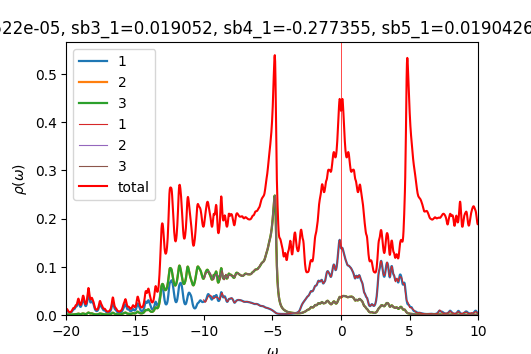

Data behind this chart, as committed beside it:
w	up_1	up_2	up_3	down_1	down_2	down_3	cumul_up_1	cumul_up_2	cumul_up_3	cumul_down_1	cumul_down_2	cumul_down_3	
-20	0.009635	0.001006	0.001002	7.52719e-05	4.86799e-05	4.86795e-05	0	0	0	0	0	0
-19.98	0.0102	0.001056	0.001057	7.53293e-05	4.87788e-05	4.87784e-05	0.000255	2.64103e-05	2.64305e-05	1.88323e-06	1.21947e-06	1.21946e-06
-19.95	0.009974	0.001041	0.001046	7.53995e-05	4.88783e-05	4.8878e-05	0.0005043	5.24271e-05	5.25819e-05	3.76822e-06	2.44143e-06	2.44141e-06
-19.93	0.009019	0.0009663	0.0009739	7.54949e-05	4.89787e-05	4.89784e-05	0.0007298	7.65847e-05	7.6929e-05	5.65559e-06	3.66589e-06	3.66587e-06
-19.9	0.007786	0.0008707	0.000878	7.56173e-05	4.908e-05	4.90798e-05	0.0009244	9.83518e-05	9.88802e-05	7.54602e-06	4.89289e-06	4.89286e-06
-19.88	0.00666	0.0007844	0.0007905	7.57641e-05	4.91822e-05	4.9182e-05	0.001091	0.000118	0.0001186	9.44013e-06	6.12245e-06	6.12241e-06
-19.85	0.00579	0.0007189	0.0007235	7.59311e-05	4.92851e-05	4.9285e-05	0.001236	0.0001359	0.0001367	1.13384e-05	7.35458e-06	7.35454e-06
-19.82	0.005181	0.0006742	0.0006776	7.61145e-05	4.93887e-05	4.93886e-05	0.001365	0.0001528	0.0001537	1.32413e-05	8.5893e-06	8.58926e-06
-19.8	0.004789	0.000647	0.0006496	7.63113e-05	4.94929e-05	4.94929e-05	0.001485	0.000169	0.0001699	1.5149e-05	9.82662e-06	9.82658e-06
-19.77	0.004573	0.0006342	0.0006361	7.65193e-05	4.95977e-05	4.95977e-05	0.001599	0.0001848	0.0001858	1.7062e-05	1.10666e-05	1.10665e-05
-19.75	0.004505	0.0006337	0.0006351	7.67378e-05	4.97031e-05	4.9703e-05	0.001712	0.0002007	0.0002017	1.89805e-05	1.23091e-05	1.23091e-05
-19.73	0.004567	0.0006443	0.0006454	7.69663e-05	4.9809e-05	4.9809e-05	0.001826	0.0002168	0.0002178	2.09046e-05	1.35544e-05	1.35543e-05
-19.7	0.00476	0.0006665	0.0006673	7.72057e-05	4.99154e-05	4.99154e-05	0.001945	0.0002334	0.0002345	2.28348e-05	1.48022e-05	1.48022e-05
-19.68	0.005093	0.0007016	0.0007021	7.74572e-05	5.00224e-05	5.00224e-05	0.002072	0.000251	0.0002521	2.47712e-05	1.60528e-05	1.60528e-05
-19.65	0.005593	0.0007522	0.0007525	7.77231e-05	5.01301e-05	5.01301e-05	0.002212	0.0002698	0.0002709	2.67143e-05	1.73061e-05	1.7306e-05
-19.62	0.006296	0.0008221	0.0008223	7.80057e-05	5.02384e-05	5.02384e-05	0.00237	0.0002903	0.0002914	2.86644e-05	1.8562e-05	1.8562e-05
-19.6	0.00724	0.000915	0.000915	7.83059e-05	5.03474e-05	5.03474e-05	0.002551	0.0003132	0.0003143	3.06221e-05	1.98207e-05	1.98207e-05
-19.57	0.008431	0.001031	0.001031	7.86193e-05	5.0457e-05	5.0457e-05	0.002761	0.000339	0.0003401	3.25876e-05	2.10821e-05	2.10821e-05
-19.55	0.009764	0.001158	0.001158	7.89329e-05	5.05674e-05	5.05674e-05	0.003005	0.0003679	0.000369	3.45609e-05	2.23463e-05	2.23463e-05
-19.52	0.01095	0.001264	0.001263	7.9233e-05	5.06783e-05	5.06783e-05	0.003279	0.0003995	0.0004006	3.65417e-05	2.36133e-05	2.36132e-05
-19.5	0.01163	0.001311	0.00131	7.95249e-05	5.07899e-05	5.07899e-05	0.00357	0.0004323	0.0004333	3.85298e-05	2.4883e-05	2.4883e-05
-19.48	0.01181	0.001296	0.001295	7.98337e-05	5.09028e-05	5.09028e-05	0.003865	0.0004647	0.0004657	4.05257e-05	2.61556e-05	2.61555e-05
-19.45	0.01186	0.001258	0.001257	8.01869e-05	5.10174e-05	5.10174e-05	0.004162	0.0004961	0.0004972	4.25303e-05	2.7431e-05	2.7431e-05
-19.43	0.01221	0.001237	0.001236	8.06043e-05	5.11342e-05	5.11343e-05	0.004467	0.0005271	0.000528	4.45455e-05	2.87094e-05	2.87093e-05
-19.4	0.01307	0.001253	0.001252	8.1094e-05	5.12535e-05	5.12535e-05	0.004794	0.0005584	0.0005593	4.65728e-05	2.99907e-05	2.99907e-05
-19.38	0.01442	0.001307	0.001305	8.16386e-05	5.13747e-05	5.13748e-05	0.005154	0.0005911	0.000592	4.86138e-05	3.12751e-05	3.1275e-05
-19.35	0.01591	0.001384	0.001381	8.21675e-05	5.14956e-05	5.14956e-05	0.005552	0.0006257	0.0006265	5.0668e-05	3.25625e-05	3.25624e-05
-19.32	0.01704	0.001461	0.001457	8.25586e-05	5.16121e-05	5.16122e-05	0.005978	0.0006622	0.0006629	5.27319e-05	3.38528e-05	3.38527e-05
-19.3	0.01752	0.001529	0.001524	8.27352e-05	5.17219e-05	5.1722e-05	0.006416	0.0007005	0.000701	5.48003e-05	3.51458e-05	3.51458e-05
-19.27	0.01772	0.00161	0.001603	8.27578e-05	5.18269e-05	5.1827e-05	0.006859	0.0007407	0.0007411	5.68692e-05	3.64415e-05	3.64415e-05
-19.25	0.0183	0.001739	0.001729	8.27535e-05	5.19311e-05	5.19312e-05	0.007316	0.0007842	0.0007843	5.89381e-05	3.77398e-05	3.77397e-05
-19.23	0.01972	0.00194	0.001928	8.28081e-05	5.20373e-05	5.20375e-05	0.007809	0.0008327	0.0008325	6.10083e-05	3.90407e-05	3.90407e-05
-19.2	0.02209	0.002217	0.002203	8.29516e-05	5.21463e-05	5.21466e-05	0.008361	0.0008881	0.0008876	6.30821e-05	4.03444e-05	4.03443e-05
-19.18	0.02503	0.002531	0.002517	8.31873e-05	5.22583e-05	5.22587e-05	0.008987	0.0009514	0.0009505	6.51618e-05	4.16508e-05	4.16508e-05
-19.15	0.02748	0.002777	0.00277	8.35111e-05	5.2373e-05	5.23735e-05	0.009674	0.001021	0.00102	6.72495e-05	4.29601e-05	4.29602e-05
-19.12	0.0281	0.002836	0.00284	8.39196e-05	5.24901e-05	5.24907e-05	0.01038	0.001092	0.001091	6.93475e-05	4.42724e-05	4.42724e-05
-19.1	0.02649	0.002683	0.002697	8.44075e-05	5.26096e-05	5.26103e-05	0.01104	0.001159	0.001158	7.14577e-05	4.55876e-05	4.55877e-05
-19.07	0.02366	0.002424	0.002443	8.49475e-05	5.27307e-05	5.27314e-05	0.01163	0.001219	0.001219	7.35814e-05	4.69059e-05	4.6906e-05
-19.05	0.02084	0.002173	0.002192	8.54521e-05	5.28518e-05	5.28522e-05	0.01215	0.001274	0.001274	7.57177e-05	4.82272e-05	4.82273e-05
-19.02	0.01869	0.001988	0.002004	8.57847e-05	5.297e-05	5.29698e-05	0.01262	0.001323	0.001324	7.78623e-05	4.95515e-05	4.95515e-05
-19	0.01738	0.001881	0.001893	8.58784e-05	5.30838e-05	5.30831e-05	0.01305	0.00137	0.001371	8.00093e-05	5.08785e-05	5.08786e-05
-18.98	0.01691	0.001854	0.001863	8.58169e-05	5.31946e-05	5.31937e-05	0.01348	0.001417	0.001418	8.21547e-05	5.22084e-05	5.22084e-05
-18.95	0.01731	0.001909	0.001915	8.57351e-05	5.33053e-05	5.33045e-05	0.01391	0.001465	0.001466	8.42981e-05	5.3541e-05	5.3541e-05
-18.93	0.01863	0.002051	0.002056	8.57127e-05	5.34177e-05	5.3417e-05	0.01437	0.001516	0.001517	8.64409e-05	5.48765e-05	5.48765e-05
-18.9	0.02093	0.002285	0.002288	8.57704e-05	5.35321e-05	5.35316e-05	0.0149	0.001573	0.001575	8.85852e-05	5.62148e-05	5.62148e-05
-18.88	0.02413	0.002597	0.002599	8.5903e-05	5.36486e-05	5.36482e-05	0.0155	0.001638	0.001639	9.07327e-05	5.7556e-05	5.7556e-05
-18.85	0.02782	0.00293	0.002932	8.61005e-05	5.37668e-05	5.37665e-05	0.0162	0.001711	0.001713	9.28852e-05	5.89002e-05	5.89001e-05
-18.82	0.03111	0.003176	0.003177	8.63541e-05	5.38866e-05	5.38864e-05	0.01697	0.00179	0.001792	9.50441e-05	6.02473e-05	6.02473e-05
-18.8	0.03313	0.003242	0.003243	8.66557e-05	5.4008e-05	5.40078e-05	0.0178	0.001872	0.001873	9.72105e-05	6.15975e-05	6.15975e-05
-18.77	0.03359	0.003134	0.003133	8.69923e-05	5.41307e-05	5.41306e-05	0.01864	0.00195	0.001952	9.93853e-05	6.29508e-05	6.29507e-05
-18.75	0.03256	0.002918	0.002918	8.73448e-05	5.42547e-05	5.42546e-05	0.01946	0.002023	0.002025	0.0001016	6.43072e-05	6.43071e-05
-18.73	0.03015	0.002657	0.002656	8.77002e-05	5.43799e-05	5.43799e-05	0.02021	0.002089	0.002091	0.0001038	6.56667e-05	6.56666e-05
-18.7	0.02687	0.002398	0.002396	8.80707e-05	5.45069e-05	5.45068e-05	0.02088	0.002149	0.002151	0.000106	6.70293e-05	6.70293e-05
-18.68	0.02357	0.002185	0.002182	8.84914e-05	5.46362e-05	5.46362e-05	0.02147	0.002204	0.002205	0.0001082	6.83953e-05	6.83952e-05
-18.65	0.02095	0.002043	0.002039	8.89986e-05	5.47689e-05	5.47688e-05	0.02199	0.002255	0.002256	0.0001104	6.97645e-05	6.97644e-05
-18.62	0.01926	0.00198	0.001976	8.96159e-05	5.49054e-05	5.49054e-05	0.02248	0.002304	0.002306	0.0001126	7.11371e-05	7.1137e-05
-18.6	0.01855	0.001997	0.001992	9.03361e-05	5.50456e-05	5.50456e-05	0.02294	0.002354	0.002356	0.0001149	7.25132e-05	7.25132e-05
-18.57	0.01879	0.002097	0.002089	9.10819e-05	5.51869e-05	5.51869e-05	0.02341	0.002407	0.002408	0.0001172	7.38929e-05	7.38929e-05
-18.55	0.02001	0.002288	0.002277	9.16761e-05	5.53231e-05	5.53231e-05	0.02391	0.002464	0.002465	0.0001195	7.5276e-05	7.52759e-05
-18.52	0.02233	0.002588	0.002574	9.19369e-05	5.5448e-05	5.5448e-05	0.02447	0.002529	0.002529	0.0001218	7.66622e-05	7.66621e-05
... 1,141 more rows
